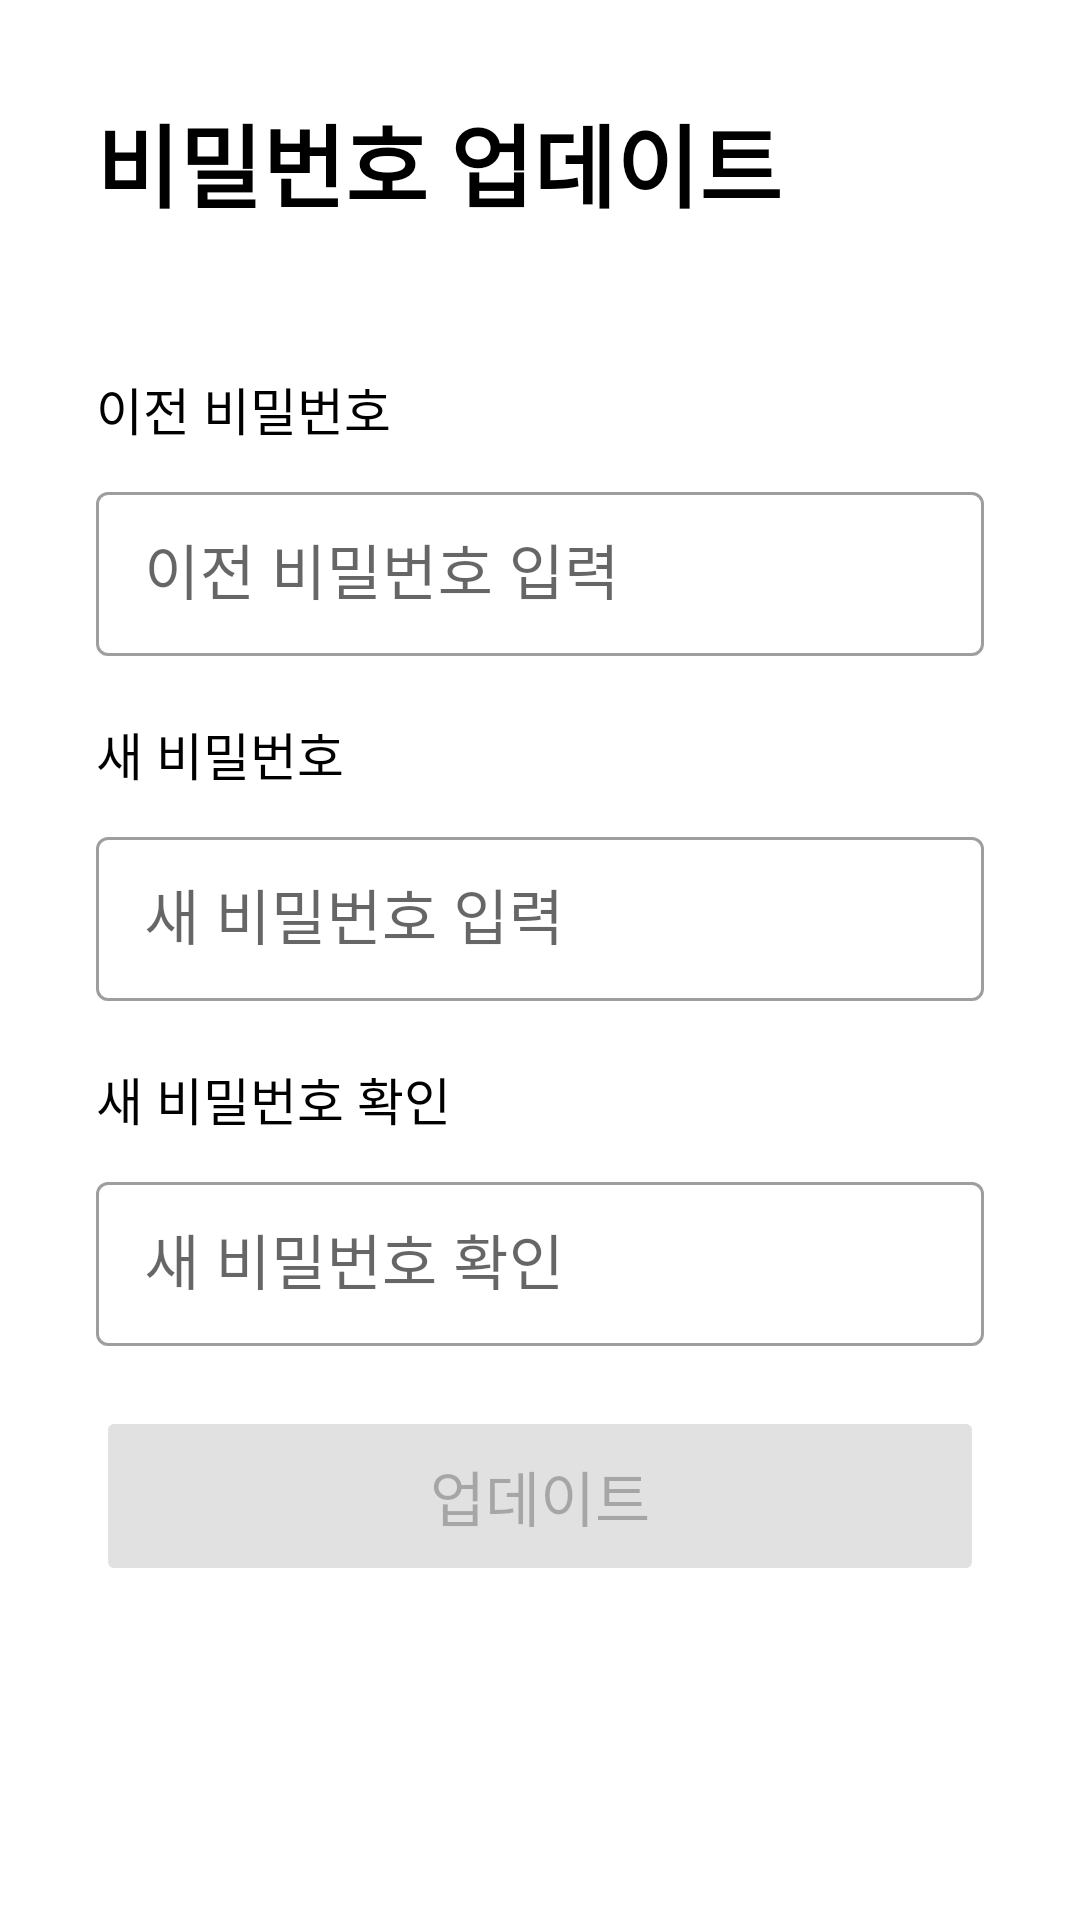

The Android layout XML behind this screen, and the referenced resources:
<!-- AndroidManifest.xml: application theme Theme.MeetAnywhere -->
<!-- res/layout/screen_update_password.xml -->
<?xml version="1.0" encoding="utf-8"?>
<androidx.constraintlayout.widget.ConstraintLayout xmlns:android="http://schemas.android.com/apk/res/android"
    xmlns:app="http://schemas.android.com/apk/res-auto"
    xmlns:tools="http://schemas.android.com/tools"
    android:id="@+id/updatePasswordLayout"
    android:layout_width="match_parent"
    android:layout_height="match_parent"
    android:paddingTop="32sp"
    android:paddingLeft="32sp"
    android:paddingRight="32sp">

    <TextView
        android:id="@+id/textView"
        android:layout_width="wrap_content"
        android:layout_height="wrap_content"
        android:text="비밀번호 업데이트"
        android:textColor="@color/black"
        android:textSize="30sp"
        android:textStyle="bold"
        app:layout_constraintStart_toStartOf="parent"
        app:layout_constraintTop_toTopOf="parent" />

    
    <TextView
        android:id="@+id/prevPasswordInputLabel"
        android:layout_width="wrap_content"
        android:layout_height="wrap_content"
        android:layout_marginTop="48dp"
        android:text="이전 비밀번호"
        android:textColor="@color/black"
        android:textSize="17sp"
        app:layout_constraintStart_toStartOf="parent"
        app:layout_constraintTop_toBottomOf="@+id/textView" />

    <com.google.android.material.textfield.TextInputLayout
        android:id="@+id/updatePasswordInputLayout"
        style="@style/Widget.MaterialComponents.TextInputLayout.OutlinedBox"
        android:layout_width="match_parent"
        android:layout_height="60sp"
        android:layout_marginTop="10dp"
        android:hint="이전 비밀번호 입력"
        app:layout_constraintStart_toStartOf="parent"
        app:layout_constraintTop_toBottomOf="@+id/prevPasswordInputLabel">
        <com.google.android.material.textfield.TextInputEditText
            android:id="@+id/updatePasswordPrevPwInput"
            android:layout_width="match_parent"
            android:layout_height="match_parent"
            android:textSize="20sp"
            android:inputType="textPassword"
            />
    </com.google.android.material.textfield.TextInputLayout>

    

    <TextView
        android:id="@+id/passwordInputLabel"
        android:layout_width="wrap_content"
        android:layout_height="wrap_content"
        android:layout_marginTop="20dp"
        android:text="새 비밀번호"
        android:textColor="@color/black"
        android:textSize="17sp"
        app:layout_constraintStart_toStartOf="parent"
        app:layout_constraintTop_toBottomOf="@+id/updatePasswordInputLayout" />

    <com.google.android.material.textfield.TextInputLayout
        android:id="@+id/updatePasswordPwInputLayout"
        style="@style/Widget.MaterialComponents.TextInputLayout.OutlinedBox"
        android:layout_width="match_parent"
        android:layout_height="60sp"
        android:layout_marginTop="10dp"
        android:hint="새 비밀번호 입력"
        app:layout_constraintStart_toStartOf="parent"
        app:layout_constraintTop_toBottomOf="@+id/passwordInputLabel">
        <com.google.android.material.textfield.TextInputEditText
            android:id="@+id/updatePasswordNewPwInput"
            android:layout_width="match_parent"
            android:layout_height="match_parent"
            android:inputType="textPassword"
            android:textSize="20sp"/>
    </com.google.android.material.textfield.TextInputLayout>

    

    <TextView
        android:id="@+id/passwordCheckInputLabel"
        android:layout_width="wrap_content"
        android:layout_height="wrap_content"
        android:layout_marginTop="20dp"
        android:text="새 비밀번호 확인"
        android:textColor="@color/black"
        android:textSize="17sp"
        app:layout_constraintStart_toStartOf="parent"
        app:layout_constraintTop_toBottomOf="@+id/updatePasswordPwInputLayout" />

    <com.google.android.material.textfield.TextInputLayout
        android:id="@+id/updatePasswordPwCheckInputLayout"
        style="@style/Widget.MaterialComponents.TextInputLayout.OutlinedBox"
        android:layout_width="match_parent"
        android:layout_height="60sp"
        android:layout_marginTop="10dp"
        android:hint="새 비밀번호 확인"
        app:layout_constraintStart_toStartOf="parent"
        app:layout_constraintTop_toBottomOf="@+id/passwordCheckInputLabel">

        <com.google.android.material.textfield.TextInputEditText
            android:id="@+id/updatePasswordNewPwCheckInput"
            android:layout_width="match_parent"
            android:layout_height="match_parent"
            android:inputType="textPassword"
            android:textSize="20sp" />
    </com.google.android.material.textfield.TextInputLayout>

    
    <Button
        android:id="@+id/updatePasswordBtn"
        android:layout_width="match_parent"
        android:layout_height="60sp"
        android:layout_marginTop="20dp"
        android:backgroundTint="@color/gray_001"
        android:onClick="updatePassword"
        android:text="업데이트"
        android:enabled="false"
        android:textSize="20sp"
        app:layout_constraintEnd_toEndOf="parent"
        app:layout_constraintStart_toStartOf="parent"
        app:layout_constraintTop_toBottomOf="@+id/updatePasswordPwCheckInputLayout" />
</androidx.constraintlayout.widget.ConstraintLayout>
<!-- resources referenced by this layout -->
<resources>
  <color name="black">#FF000000</color>
  <color name="gray_001">#E1E1E1</color>
  <style name="Theme.MeetAnywhere" parent="Theme.MaterialComponents.DayNight.NoActionBar">
          
          <item name="colorPrimary">@color/purple_500</item>
          <item name="colorPrimaryVariant">@color/purple_700</item>
          <item name="colorOnPrimary">@color/white</item>
          
          <item name="colorSecondary">@color/teal_200</item>
          <item name="colorSecondaryVariant">@color/teal_700</item>
          <item name="colorOnSecondary">@color/black</item>
          
          <item name="android:statusBarColor" tools:targetApi="l">?attr/colorPrimaryVariant</item>
          
      </style>
  <color name="purple_500">#FF6200EE</color>
  <color name="purple_700">#FF3700B3</color>
  <color name="white">#FFFFFFFF</color>
  <color name="teal_200">#FF03DAC5</color>
  <color name="teal_700">#FF018786</color>
</resources>
